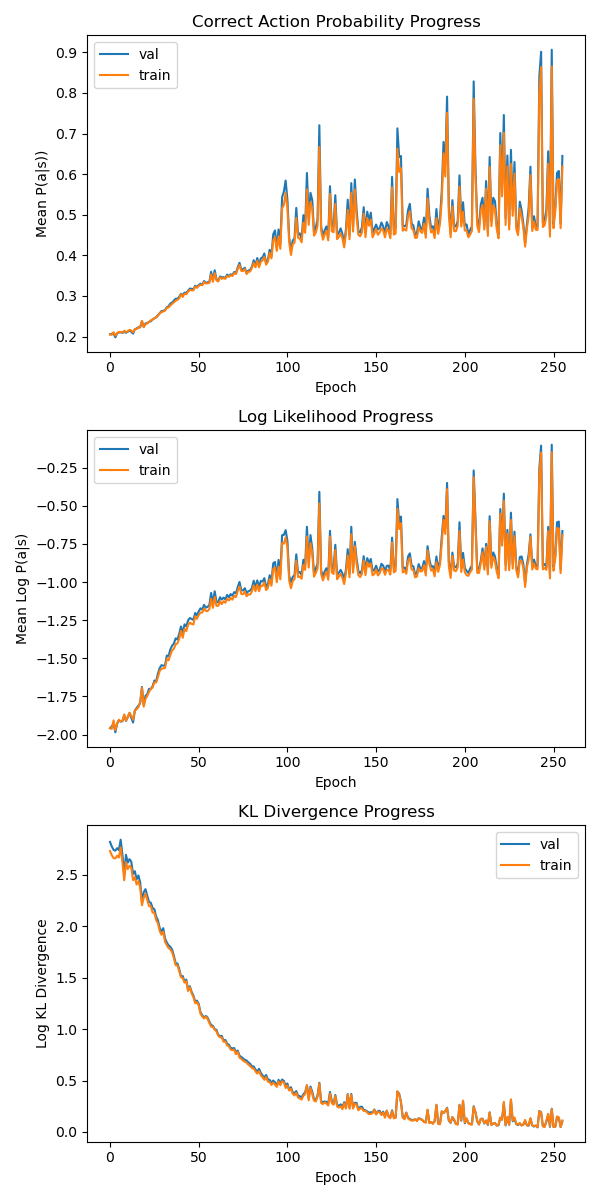

Source data for this figure (header and first rows):
epoch, train_p, val_p, train_log_p, val_log_p, train_kl, val_kl
0, 0.2052, 0.2056, -1.958, -1.959, 15.36, 16.76
1, 0.2043, 0.2068, -1.963, -1.947, 14.73, 16.03
2, 0.2107, 0.2071, -1.907, -1.928, 14.33, 15.52
3, 0.2023, 0.198, -1.972, -1.986, 14.28, 15.39
4, 0.2086, 0.2078, -1.926, -1.929, 14.67, 15.78
5, 0.2109, 0.2101, -1.903, -1.907, 14.4, 15.49
6, 0.2116, 0.2104, -1.913, -1.915, 15.88, 17.13
7, 0.2096, 0.2089, -1.911, -1.913, 13.79, 14.81
8, 0.2142, 0.2119, -1.868, -1.875, 11.54, 12.32
9, 0.2111, 0.2093, -1.908, -1.911, 13.78, 14.79
10, 0.2129, 0.2118, -1.887, -1.886, 12.87, 13.71
11, 0.2164, 0.2148, -1.858, -1.858, 13.32, 14.18
12, 0.2148, 0.2115, -1.878, -1.891, 13, 13.81
13, 0.2104, 0.2072, -1.903, -1.921, 11.56, 12.28
14, 0.2182, 0.2179, -1.842, -1.842, 11.9, 12.61
15, 0.2185, 0.22, -1.834, -1.826, 11.08, 11.66
16, 0.2214, 0.2228, -1.821, -1.811, 11.46, 12.1
17, 0.2243, 0.2226, -1.789, -1.793, 10.74, 11.31
18, 0.2385, 0.2374, -1.694, -1.688, 9.06, 9.387
19, 0.2231, 0.2242, -1.817, -1.807, 9.734, 10.29
20, 0.2297, 0.2324, -1.766, -1.746, 10.15, 10.59
21, 0.2326, 0.2331, -1.746, -1.735, 9.522, 9.931
22, 0.236, 0.2364, -1.72, -1.7, 8.978, 9.361
23, 0.2401, 0.2378, -1.699, -1.702, 8.985, 9.28
24, 0.2418, 0.2421, -1.692, -1.683, 8.436, 8.815
25, 0.2452, 0.2449, -1.658, -1.646, 8.423, 8.717
26, 0.2468, 0.2476, -1.659, -1.65, 7.846, 8.113
27, 0.2513, 0.2528, -1.624, -1.6, 7.597, 7.826
28, 0.2568, 0.2575, -1.582, -1.565, 7.063, 7.262
29, 0.26, 0.2626, -1.57, -1.545, 6.802, 7.002
30, 0.2618, 0.2633, -1.566, -1.548, 7.005, 7.25
31, 0.2636, 0.2655, -1.564, -1.547, 6.356, 6.56
32, 0.271, 0.272, -1.504, -1.482, 6.148, 6.309
33, 0.2716, 0.2745, -1.513, -1.485, 5.975, 6.132
34, 0.2766, 0.2813, -1.477, -1.442, 5.896, 6.048
35, 0.2806, 0.2838, -1.448, -1.417, 5.733, 5.885
36, 0.2841, 0.2884, -1.438, -1.403, 5.43, 5.544
37, 0.2883, 0.2933, -1.407, -1.369, 5.058, 5.152
38, 0.2906, 0.2931, -1.403, -1.377, 5.044, 5.137
39, 0.294, 0.2978, -1.372, -1.34, 4.782, 4.875
40, 0.3043, 0.3055, -1.32, -1.291, 4.501, 4.538
41, 0.2975, 0.3023, -1.366, -1.333, 4.462, 4.548
42, 0.3057, 0.3083, -1.306, -1.277, 4.266, 4.317
43, 0.3039, 0.3075, -1.322, -1.291, 4.327, 4.396
44, 0.3105, 0.313, -1.281, -1.251, 3.936, 3.98
45, 0.3148, 0.3181, -1.266, -1.236, 4.077, 4.123
46, 0.3139, 0.3175, -1.275, -1.242, 3.848, 3.901
47, 0.3138, 0.3164, -1.278, -1.248, 3.717, 3.767
48, 0.3228, 0.3252, -1.226, -1.203, 3.493, 3.552
49, 0.3201, 0.322, -1.241, -1.218, 3.533, 3.583
50, 0.3248, 0.3268, -1.216, -1.192, 3.421, 3.471
51, 0.3274, 0.3302, -1.2, -1.172, 3.158, 3.2
52, 0.3265, 0.327, -1.2, -1.18, 3.07, 3.108
53, 0.3343, 0.3366, -1.174, -1.149, 3.014, 3.041
54, 0.3307, 0.3322, -1.19, -1.168, 3.065, 3.089
55, 0.331, 0.3337, -1.19, -1.163, 3.001, 3.04
56, 0.3324, 0.3343, -1.177, -1.15, 2.882, 2.925
57, 0.3527, 0.3597, -1.109, -1.071, 2.781, 2.827
58, 0.3349, 0.3385, -1.169, -1.14, 2.777, 2.805
59, 0.3563, 0.3633, -1.098, -1.061, 2.7, 2.715
... 196 more rows
